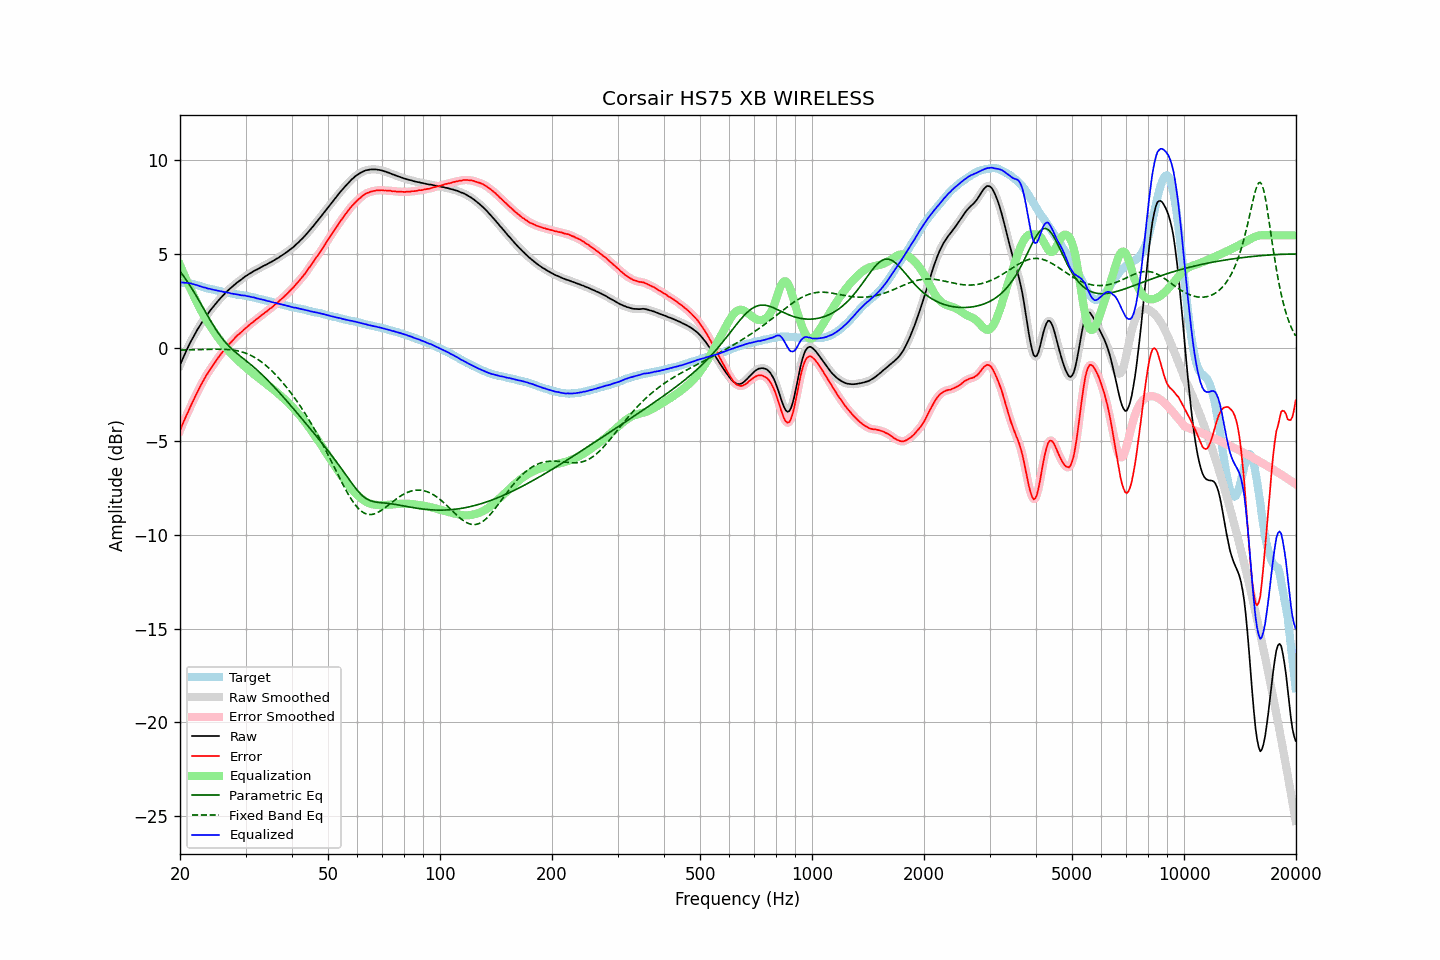

The file beside this chart, header and first rows:
frequency, raw, error, smoothed, error_smoothed, equalization, parametric_eq, fixed_band_eq, equalized_raw, equalized_smoothed, target
20.00, -0.94, -4.42, -0.94, -4.42, 4.42, 4.08, -0.12, 3.48, 3.48, 3.48
20.20, -0.73, -4.20, -0.73, -4.21, 4.21, 3.97, -0.12, 3.48, 3.48, 3.47
20.40, -0.54, -4.01, -0.54, -4.01, 4.01, 3.85, -0.12, 3.47, 3.48, 3.47
20.61, -0.34, -3.81, -0.34, -3.81, 3.81, 3.73, -0.12, 3.47, 3.47, 3.46
20.81, -0.15, -3.61, -0.15, -3.62, 3.62, 3.60, -0.12, 3.47, 3.46, 3.46
21.02, 0.02, -3.44, 0.03, -3.43, 3.43, 3.48, -0.12, 3.45, 3.46, 3.46
21.23, 0.21, -3.23, 0.20, -3.24, 3.24, 3.34, -0.11, 3.45, 3.44, 3.44
21.44, 0.37, -3.05, 0.37, -3.05, 3.05, 3.21, -0.11, 3.42, 3.42, 3.42
21.66, 0.53, -2.87, 0.53, -2.87, 2.87, 3.07, -0.11, 3.40, 3.40, 3.40
21.87, 0.68, -2.69, 0.69, -2.69, 2.69, 2.93, -0.11, 3.37, 3.38, 3.37
22.09, 0.84, -2.51, 0.84, -2.51, 2.51, 2.79, -0.11, 3.35, 3.35, 3.35
22.31, 0.99, -2.34, 0.99, -2.34, 2.34, 2.64, -0.10, 3.33, 3.33, 3.33
22.54, 1.13, -2.17, 1.13, -2.17, 2.17, 2.49, -0.10, 3.29, 3.30, 3.30
22.76, 1.27, -2.00, 1.27, -2.00, 2.00, 2.34, -0.10, 3.27, 3.27, 3.27
22.99, 1.40, -1.84, 1.40, -1.84, 1.84, 2.19, -0.10, 3.24, 3.24, 3.24
23.22, 1.53, -1.68, 1.53, -1.68, 1.69, 2.04, -0.09, 3.22, 3.22, 3.21
23.45, 1.66, -1.53, 1.65, -1.53, 1.54, 1.89, -0.09, 3.20, 3.19, 3.19
23.69, 1.77, -1.40, 1.78, -1.39, 1.40, 1.74, -0.09, 3.17, 3.17, 3.17
23.92, 1.89, -1.26, 1.89, -1.26, 1.26, 1.59, -0.09, 3.15, 3.15, 3.15
24.16, 2.01, -1.13, 2.01, -1.13, 1.13, 1.44, -0.08, 3.14, 3.13, 3.14
24.40, 2.11, -1.00, 2.12, -1.00, 1.00, 1.30, -0.08, 3.11, 3.11, 3.12
24.65, 2.22, -0.88, 2.22, -0.88, 0.87, 1.15, -0.08, 3.09, 3.09, 3.10
24.89, 2.32, -0.75, 2.32, -0.75, 0.75, 1.02, -0.08, 3.07, 3.07, 3.08
25.14, 2.43, -0.62, 2.43, -0.63, 0.63, 0.89, -0.08, 3.06, 3.06, 3.06
25.39, 2.53, -0.50, 2.53, -0.51, 0.51, 0.76, -0.08, 3.04, 3.04, 3.04
25.65, 2.63, -0.39, 2.63, -0.39, 0.39, 0.64, -0.08, 3.02, 3.02, 3.03
25.91, 2.72, -0.28, 2.72, -0.28, 0.28, 0.52, -0.08, 3.00, 3.00, 3.00
26.16, 2.81, -0.17, 2.81, -0.17, 0.17, 0.41, -0.08, 2.98, 2.98, 2.98
26.43, 2.90, -0.06, 2.90, -0.06, 0.07, 0.31, -0.09, 2.97, 2.97, 2.96
26.69, 2.99, 0.04, 2.99, 0.04, -0.04, 0.21, -0.09, 2.95, 2.95, 2.95
26.96, 3.07, 0.14, 3.07, 0.14, -0.14, 0.12, -0.10, 2.93, 2.94, 2.93
27.23, 3.15, 0.23, 3.15, 0.23, -0.23, 0.04, -0.11, 2.92, 2.92, 2.92
27.50, 3.22, 0.32, 3.22, 0.32, -0.33, -0.05, -0.12, 2.89, 2.90, 2.90
27.77, 3.29, 0.41, 3.30, 0.41, -0.42, -0.13, -0.13, 2.88, 2.88, 2.88
28.05, 3.37, 0.50, 3.37, 0.51, -0.50, -0.20, -0.14, 2.87, 2.87, 2.87
28.33, 3.44, 0.60, 3.44, 0.60, -0.59, -0.27, -0.15, 2.85, 2.85, 2.84
28.62, 3.51, 0.68, 3.51, 0.68, -0.67, -0.34, -0.17, 2.84, 2.84, 2.83
28.90, 3.57, 0.74, 3.57, 0.75, -0.75, -0.41, -0.19, 2.82, 2.82, 2.83
29.19, 3.63, 0.83, 3.64, 0.82, -0.83, -0.48, -0.21, 2.80, 2.81, 2.81
29.48, 3.70, 0.90, 3.70, 0.90, -0.91, -0.55, -0.24, 2.79, 2.79, 2.80
29.78, 3.77, 0.99, 3.77, 0.98, -0.98, -0.62, -0.27, 2.79, 2.78, 2.78
30.08, 3.83, 1.06, 3.83, 1.06, -1.06, -0.69, -0.30, 2.77, 2.77, 2.77
30.38, 3.88, 1.13, 3.88, 1.13, -1.13, -0.76, -0.33, 2.75, 2.75, 2.75
30.68, 3.94, 1.21, 3.94, 1.21, -1.20, -0.83, -0.37, 2.74, 2.73, 2.73
30.99, 3.99, 1.28, 3.99, 1.28, -1.27, -0.90, -0.41, 2.72, 2.72, 2.71
31.30, 4.04, 1.34, 4.05, 1.35, -1.35, -0.97, -0.45, 2.69, 2.70, 2.70
31.61, 4.10, 1.41, 4.09, 1.41, -1.42, -1.04, -0.50, 2.69, 2.68, 2.69
31.93, 4.14, 1.48, 4.14, 1.48, -1.48, -1.12, -0.55, 2.66, 2.66, 2.66
32.24, 4.18, 1.55, 4.19, 1.55, -1.55, -1.19, -0.60, 2.63, 2.64, 2.63
32.57, 4.23, 1.62, 4.23, 1.62, -1.62, -1.27, -0.66, 2.61, 2.61, 2.61
32.89, 4.28, 1.68, 4.28, 1.68, -1.68, -1.35, -0.72, 2.60, 2.60, 2.60
33.22, 4.33, 1.76, 4.33, 1.75, -1.75, -1.43, -0.78, 2.58, 2.58, 2.57
33.55, 4.37, 1.81, 4.37, 1.82, -1.82, -1.52, -0.85, 2.56, 2.56, 2.56
33.89, 4.41, 1.88, 4.41, 1.88, -1.88, -1.60, -0.92, 2.53, 2.53, 2.53
34.23, 4.45, 1.94, 4.45, 1.95, -1.95, -1.69, -0.99, 2.50, 2.51, 2.52
34.57, 4.50, 2.02, 4.50, 2.01, -2.01, -1.77, -1.07, 2.49, 2.49, 2.48
34.92, 4.55, 2.09, 4.55, 2.08, -2.08, -1.86, -1.14, 2.47, 2.47, 2.46
35.27, 4.59, 2.14, 4.59, 2.15, -2.15, -1.95, -1.23, 2.44, 2.44, 2.45
35.62, 4.64, 2.21, 4.64, 2.22, -2.22, -2.04, -1.31, 2.42, 2.42, 2.43
35.97, 4.69, 2.30, 4.69, 2.29, -2.29, -2.13, -1.40, 2.40, 2.40, 2.40
... 635 more rows
